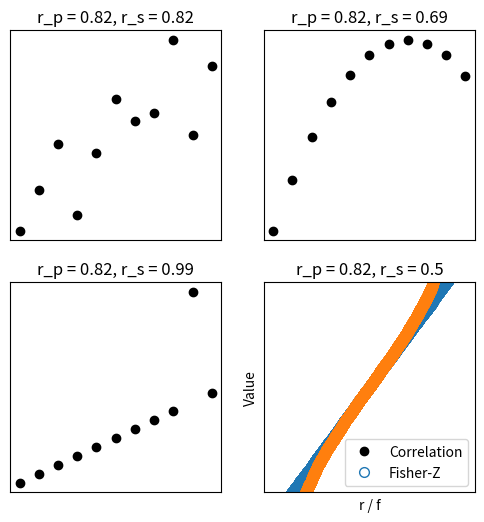

Recreate this plot in Python.
#!/usr/bin/env python
# coding: utf-8

# # COURSE: Master statistics and machine learning: Intuition, Math, code
# ##### COURSE URL: udemy.com/course/statsml_x/?couponCode=202112 
# ## SECTION: Correlation
# ### VIDEO: Spearman correlation and Fisher-Z
# [redacted]

# In[ ]:


# import libraries
import matplotlib.pyplot as plt
import numpy as np
import scipy.stats as stats


# In[ ]:


## Anscobe's quartet

anscombe = np.array([
     # series 1     series 2      series 3       series 4
    [10,  8.04,    10,  9.14,    10,  7.46,      8,  6.58, ],
    [ 8,  6.95,     8,  8.14,     8,  6.77,      8,  5.76, ],
    [13,  7.58,    13,  8.76,    13, 12.74,      8,  7.71, ],
    [ 9,  8.81,     9,  8.77,     9,  7.11,      8,  8.84, ],
    [11,  8.33,    11,  9.26,    11,  7.81,      8,  8.47, ],
    [14,  9.96,    14,  8.10,    14,  8.84,      8,  7.04, ],
    [ 6,  7.24,     6,  6.13,     6,  6.08,      8,  5.25, ],
    [ 4,  4.26,     4,  3.10,     4,  5.39,      8,  5.56, ],
    [12, 10.84,    12,  9.13,    12,  8.15,      8,  7.91, ],
    [ 7,  4.82,     7,  7.26,     7,  6.42,      8,  6.89, ],
    [ 5,  5.68,     5,  4.74,     5,  5.73,     19, 12.50, ]
    ])


# plot and compute correlations
fig,ax = plt.subplots(2,2,figsize=(6,6))
ax = ax.ravel()

for i in range(4):
    ax[i].plot(anscombe[:,i*2],anscombe[:,i*2+1],'ko')
    ax[i].set_xticks([])
    ax[i].set_yticks([])
    corr_p = stats.pearsonr(anscombe[:,i*2],anscombe[:,i*2+1])[0]
    corr_s = stats.spearmanr(anscombe[:,i*2],anscombe[:,i*2+1])[0]
    ax[i].set_title('r_p = %g, r_s = %g'%(np.round(corr_p*100)/100,np.round(corr_s*100)/100))

plt.show()


# In[ ]:


## Fisher-Z transform


# simulate correlation coefficients
N = 10000
r = 2*np.random.rand(N) - 1

# Fisher-Z
fz = np.arctanh(r)



# overlay the Fisher-Z
y,x = np.histogram(fz,30)
x = (x[1:]+x[0:-1])/2
plt.bar(x,y)

# raw correlations
y,x = np.histogram(r,30)
x = (x[1:]+x[0:-1])/2
plt.bar(x,y)


plt.xlabel('r / f')
plt.ylabel('Count')
plt.legend(('Fisher-Z','Raw r'))

plt.show()


# In[ ]:


plt.plot(range(N),np.sort(r), 'o',markerfacecolor='w',markersize=7)
plt.plot(range(N),np.sort(fz),'o',markerfacecolor='w',markersize=7)
plt.ylabel('Value')
plt.legend(('Correlation','Fisher-Z'))

# zoom in
plt.ylim([-.8,.8])
plt.show()

